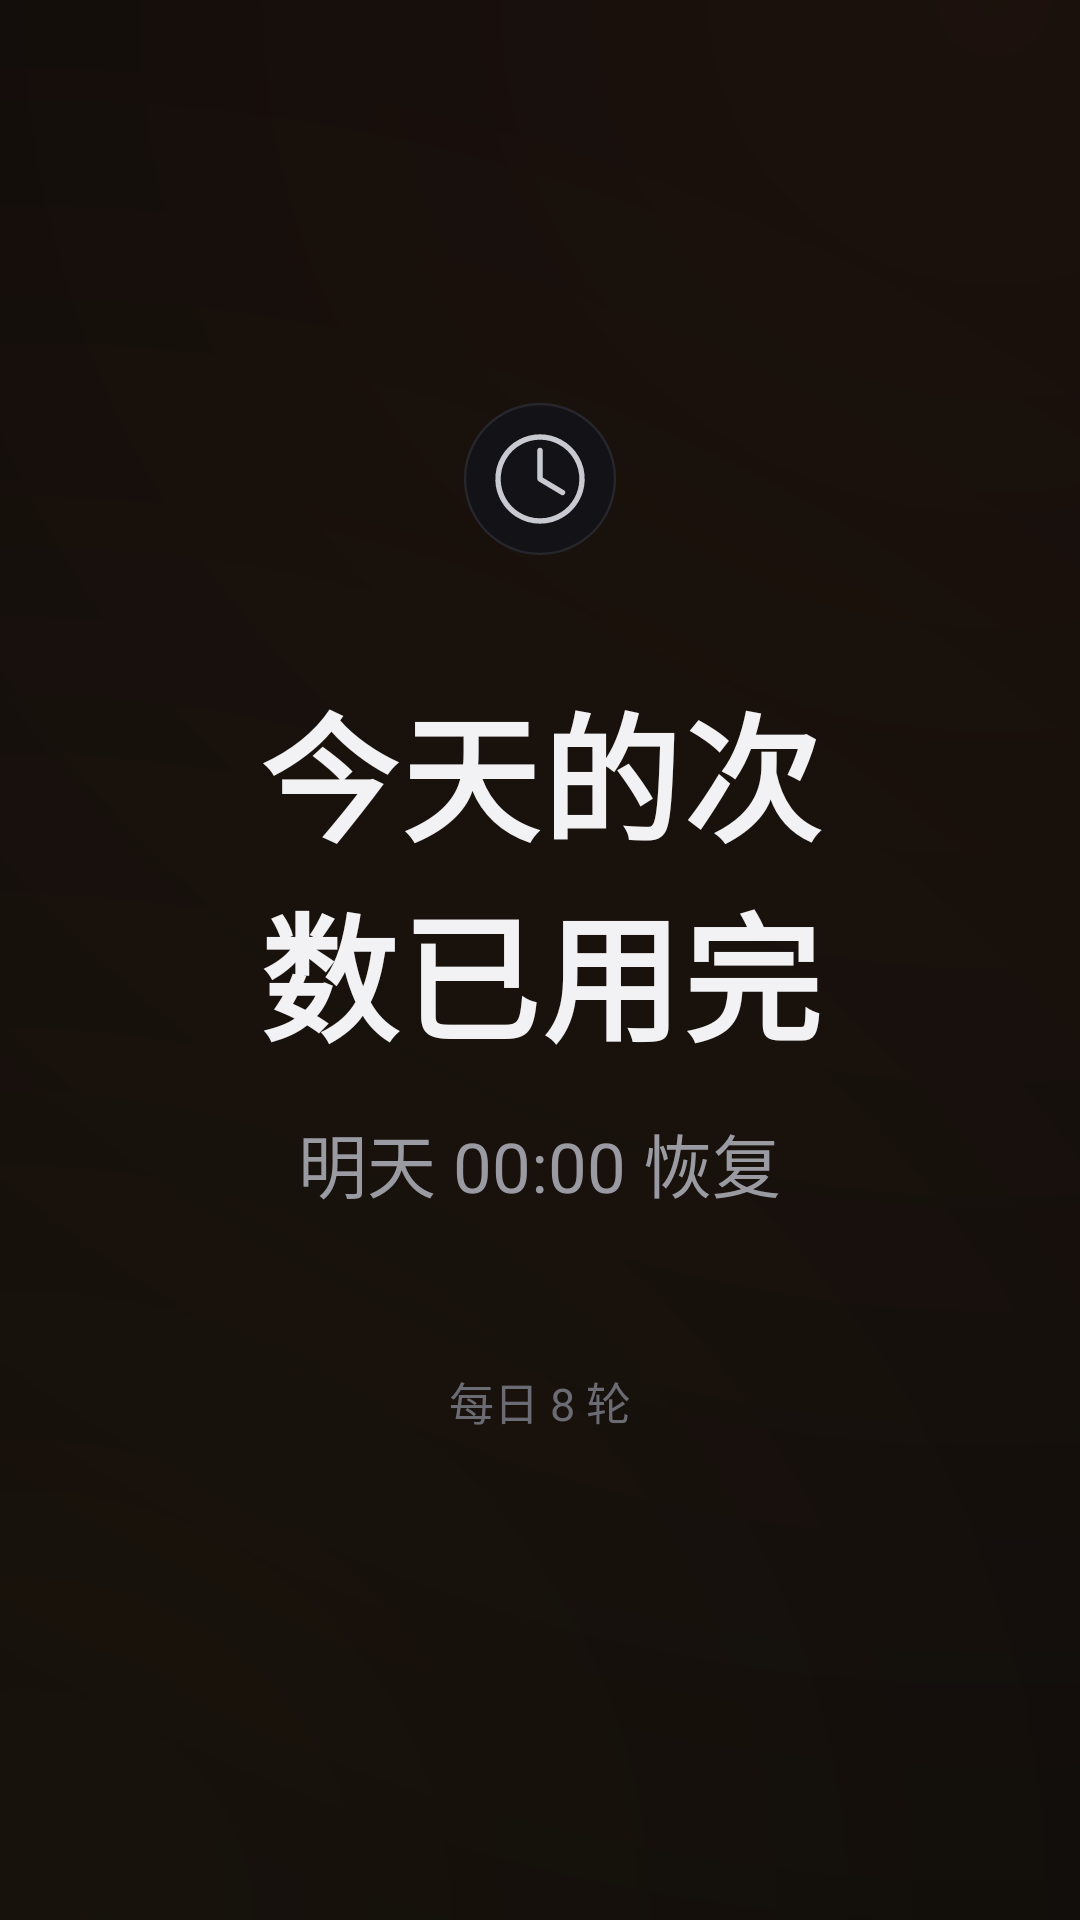

Android layout source for this screen:
<!-- AndroidManifest.xml: activity theme QuizTheme -->
<!-- res/layout/activity_limit.xml -->
<?xml version="1.0" encoding="utf-8"?>
<FrameLayout xmlns:android="http://schemas.android.com/apk/res/android"
    android:id="@+id/limitRoot"
    android:layout_width="match_parent"
    android:layout_height="match_parent"
    android:background="@drawable/bg_glow">

    <LinearLayout
        android:layout_width="match_parent"
        android:layout_height="wrap_content"
        android:layout_gravity="center"
        android:gravity="center_horizontal"
        android:orientation="vertical"
        android:paddingLeft="72dp"
        android:paddingRight="72dp"
        android:paddingBottom="40dp">

        <ImageView
            android:id="@+id/ivLimitIcon"
            android:layout_width="76dp"
            android:layout_height="76dp"
            android:contentDescription="@null"
            android:src="@drawable/ic_clock_badge" />

        <TextView
            android:id="@+id/tvLimitTitle"
            style="@style/LimitTitle"
            android:layout_width="wrap_content"
            android:layout_height="wrap_content"
            android:layout_marginTop="26dp"
            android:gravity="center"
            android:text="今天的次数已用完" />

        <TextView
            android:id="@+id/tvLimitSubtitle"
            style="@style/LimitSubtitle"
            android:layout_width="wrap_content"
            android:layout_height="wrap_content"
            android:layout_marginTop="14dp"
            android:gravity="center"
            android:text="明天 00:00 恢复" />

        <TextView
            android:id="@+id/tvLimitFootnote"
            style="@style/LimitFootnote"
            android:layout_width="wrap_content"
            android:layout_height="wrap_content"
            android:layout_marginTop="52dp"
            android:gravity="center"
            android:text="每日 8 轮" />
    </LinearLayout>
</FrameLayout>
<!-- resources referenced by this layout -->
<resources>
  <!-- drawable bg_glow (drawable) -->
  <?xml version="1.0" encoding="utf-8"?>
  <layer-list xmlns:android="http://schemas.android.com/apk/res/android">
      <item>
          <shape android:shape="rectangle">
              <solid android:color="@color/bgDeep" />
          </shape>
      </item>
      <item>
          <shape android:shape="rectangle">
              <gradient
                  android:type="radial"
                  android:gradientRadius="760dp"
                  android:centerX="0.92"
                  android:centerY="0.0"
                  android:startColor="#14FF7A1A"
                  android:endColor="#00FF7A1A" />
          </shape>
      </item>
      <item>
          <shape android:shape="rectangle">
              <gradient
                  android:type="radial"
                  android:gradientRadius="640dp"
                  android:centerX="0.02"
                  android:centerY="1.0"
                  android:startColor="#0EFFB020"
                  android:endColor="#00FFB020" />
          </shape>
      </item>
  </layer-list>
  <!-- drawable ic_clock_badge (drawable) -->
  <?xml version="1.0" encoding="utf-8"?>
  <vector xmlns:android="http://schemas.android.com/apk/res/android"
      android:width="76dp"
      android:height="76dp"
      android:viewportWidth="76"
      android:viewportHeight="76">
  
      
      <path
          android:fillColor="#131317"
          android:pathData="M38,13a25,25 0 1,0 0.01,0z"
          android:strokeColor="#26262C"
          android:strokeWidth="0.8" />
  
      
      <path
          android:pathData="M38,24a14,14 0 1,0 0.01,0z"
          android:strokeColor="#C9C9D1"
          android:strokeWidth="1.8" />
  
      
      <path
          android:pathData="M38,28.5L38,38L45.5,42.5"
          android:strokeColor="#C9C9D1"
          android:strokeLineCap="round"
          android:strokeLineJoin="round"
          android:strokeWidth="1.8" />
  </vector>
  <style name="LimitFootnote">
          <item name="android:textColor">@color/textMuted</item>
          <item name="android:textSize">15sp</item>
          <item name="android:includeFontPadding">false</item>
      </style>
  <style name="LimitSubtitle">
          <item name="android:textColor">@color/textSecondary</item>
          <item name="android:textSize">23sp</item>
          <item name="android:includeFontPadding">false</item>
      </style>
  <style name="LimitTitle">
          <item name="android:textColor">@color/textPrimary</item>
          <item name="android:textSize">46sp</item>
          <item name="android:textStyle">bold</item>
          <item name="android:includeFontPadding">false</item>
          <item name="android:letterSpacing">0.02</item>
      </style>
  <style name="QuizTheme" parent="AppTheme">
          <item name="android:windowFullscreen">true</item>
          <item name="android:windowNoTitle">true</item>
          <item name="android:windowContentOverlay">@null</item>
          <item name="android:backgroundDimEnabled">false</item>
      </style>
  <color name="bgDeep">#08080A</color>
  <color name="textMuted">#6B6B74</color>
  <color name="textSecondary">#9A9AA2</color>
  <color name="textPrimary">#F2F2F4</color>
  <style name="AppTheme" parent="@android:style/Theme.DeviceDefault.NoActionBar">
          <item name="android:windowBackground">@color/bgDeep</item>
          <item name="android:colorBackground">@color/bgDeep</item>
          <item name="android:windowContentOverlay">@null</item>
      </style>
</resources>
